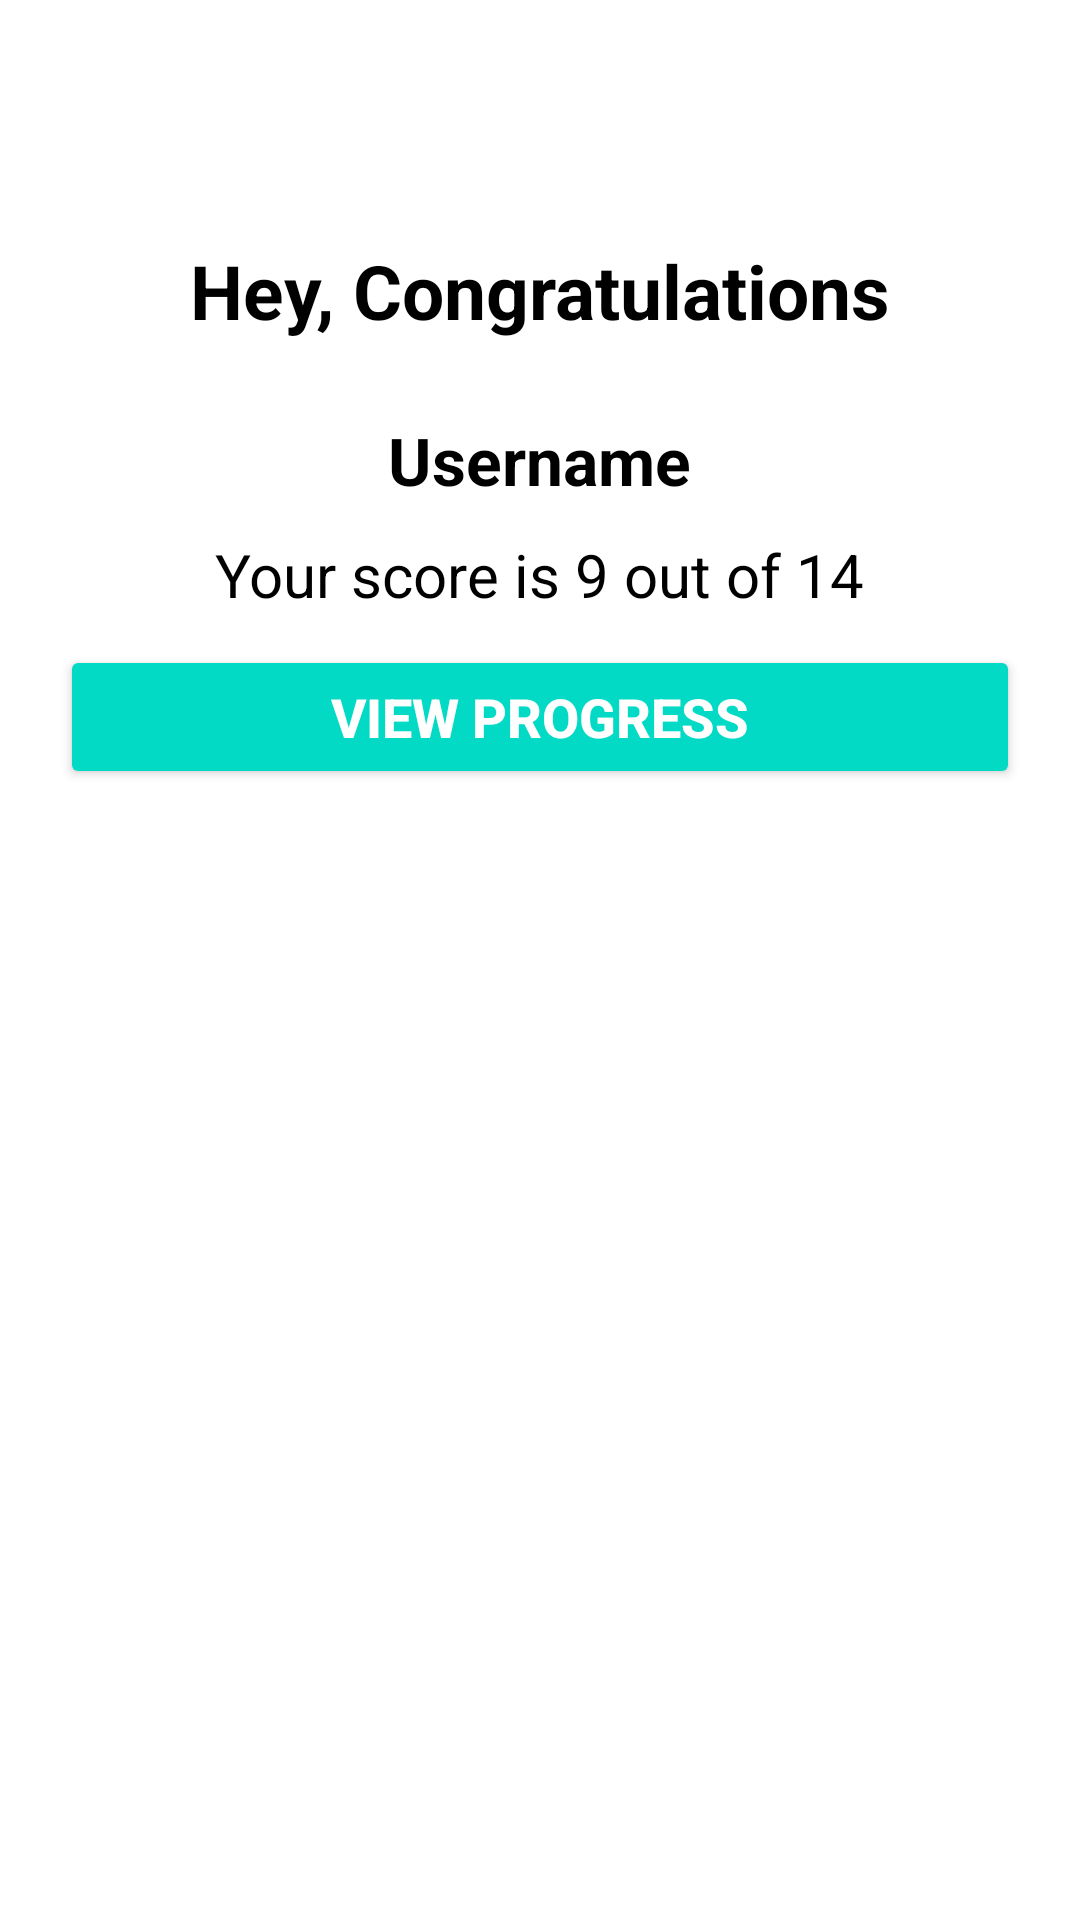

Reconstruct the res/layout file that produces this screen, plus the resources it refers to.
<!-- AndroidManifest.xml: application theme Theme.MathsQuizCoursework -->
<!-- res/layout/activity_results.xml -->
<?xml version="1.0" encoding="utf-8"?>
<LinearLayout xmlns:android="http://schemas.android.com/apk/res/android"
    xmlns:app="http://schemas.android.com/apk/res-auto"
    xmlns:tools="http://schemas.android.com/tools"
    android:layout_width="match_parent"
    android:layout_height="match_parent"
    android:orientation="vertical"
    android:padding="20dp"
    android:gravity="center_horizontal"
    android:background="@color/cardview_light_background"
    tools:context=".Controller.ResultsActivity">

    <TextView
        android:id="@+id/Results"
        android:layout_width="wrap_content"
        android:layout_height="wrap_content"
        android:layout_marginTop="25dp"
        android:text="Resultsss"
        android:textColor="@color/white"
        android:textStyle="bold"/>

    <TextView
        android:id="@+id/CongratsTextView"
        android:layout_width="wrap_content"
        android:layout_height="wrap_content"
        android:layout_marginTop="16dp"
        android:text="Hey, Congratulations"
        android:textColor="@color/black"
        android:textSize="25dp"
        android:textStyle="bold"/>

    <TextView
        android:id="@+id/user_name"
        android:layout_width="wrap_content"
        android:layout_height="wrap_content"
        android:layout_marginTop="25dp"
        android:textColor="@color/black"
        android:textSize="22sp"
        android:textStyle="bold"
        android:text="Username"/>

    <TextView
        android:id="@+id/Score_tv"
        android:layout_width="wrap_content"
        android:layout_height="wrap_content"
        android:layout_marginTop="10dp"
        android:textColor="@color/black"
        android:textSize="20sp"
        android:text="Your score is 9 out of 14"/>

    <Button
        android:id="@+id/ProgressButton"
        android:layout_width="match_parent"
        android:layout_height="wrap_content"
        android:layout_marginTop="10dp"
        android:backgroundTint="@color/teal_200"
        android:text="View Progress"
        android:textColor="@color/white"
        android:textSize="18sp"
        android:textStyle="bold" />




</LinearLayout>
<!-- resources referenced by this layout -->
<resources>
  <style name="Theme.MathsQuizCoursework" parent="Theme.MaterialComponents.DayNight.DarkActionBar">
          
          <item name="colorPrimary">@color/purple_500</item>
          <item name="colorPrimaryVariant">@color/purple_700</item>
          <item name="colorOnPrimary">@color/white</item>
          
          <item name="colorSecondary">@color/teal_200</item>
          <item name="colorSecondaryVariant">@color/teal_700</item>
          <item name="colorOnSecondary">@color/black</item>
          
          <item name="android:statusBarColor" tools:targetApi="l">?attr/colorPrimaryVariant</item>
          
      </style>
  <!-- not gathered from this repository: default colours our renderer supplied (Android Studio template values) -->
  <color name="purple_500">#FF6200EE</color>
  <color name="purple_700">#FF3700B3</color>
  <color name="teal_200">#FF03DAC5</color>
  <color name="teal_700">#FF018786</color>
  <color name="black">#FF000000</color>
  <color name="white">#FFFFFFFF</color>
</resources>
